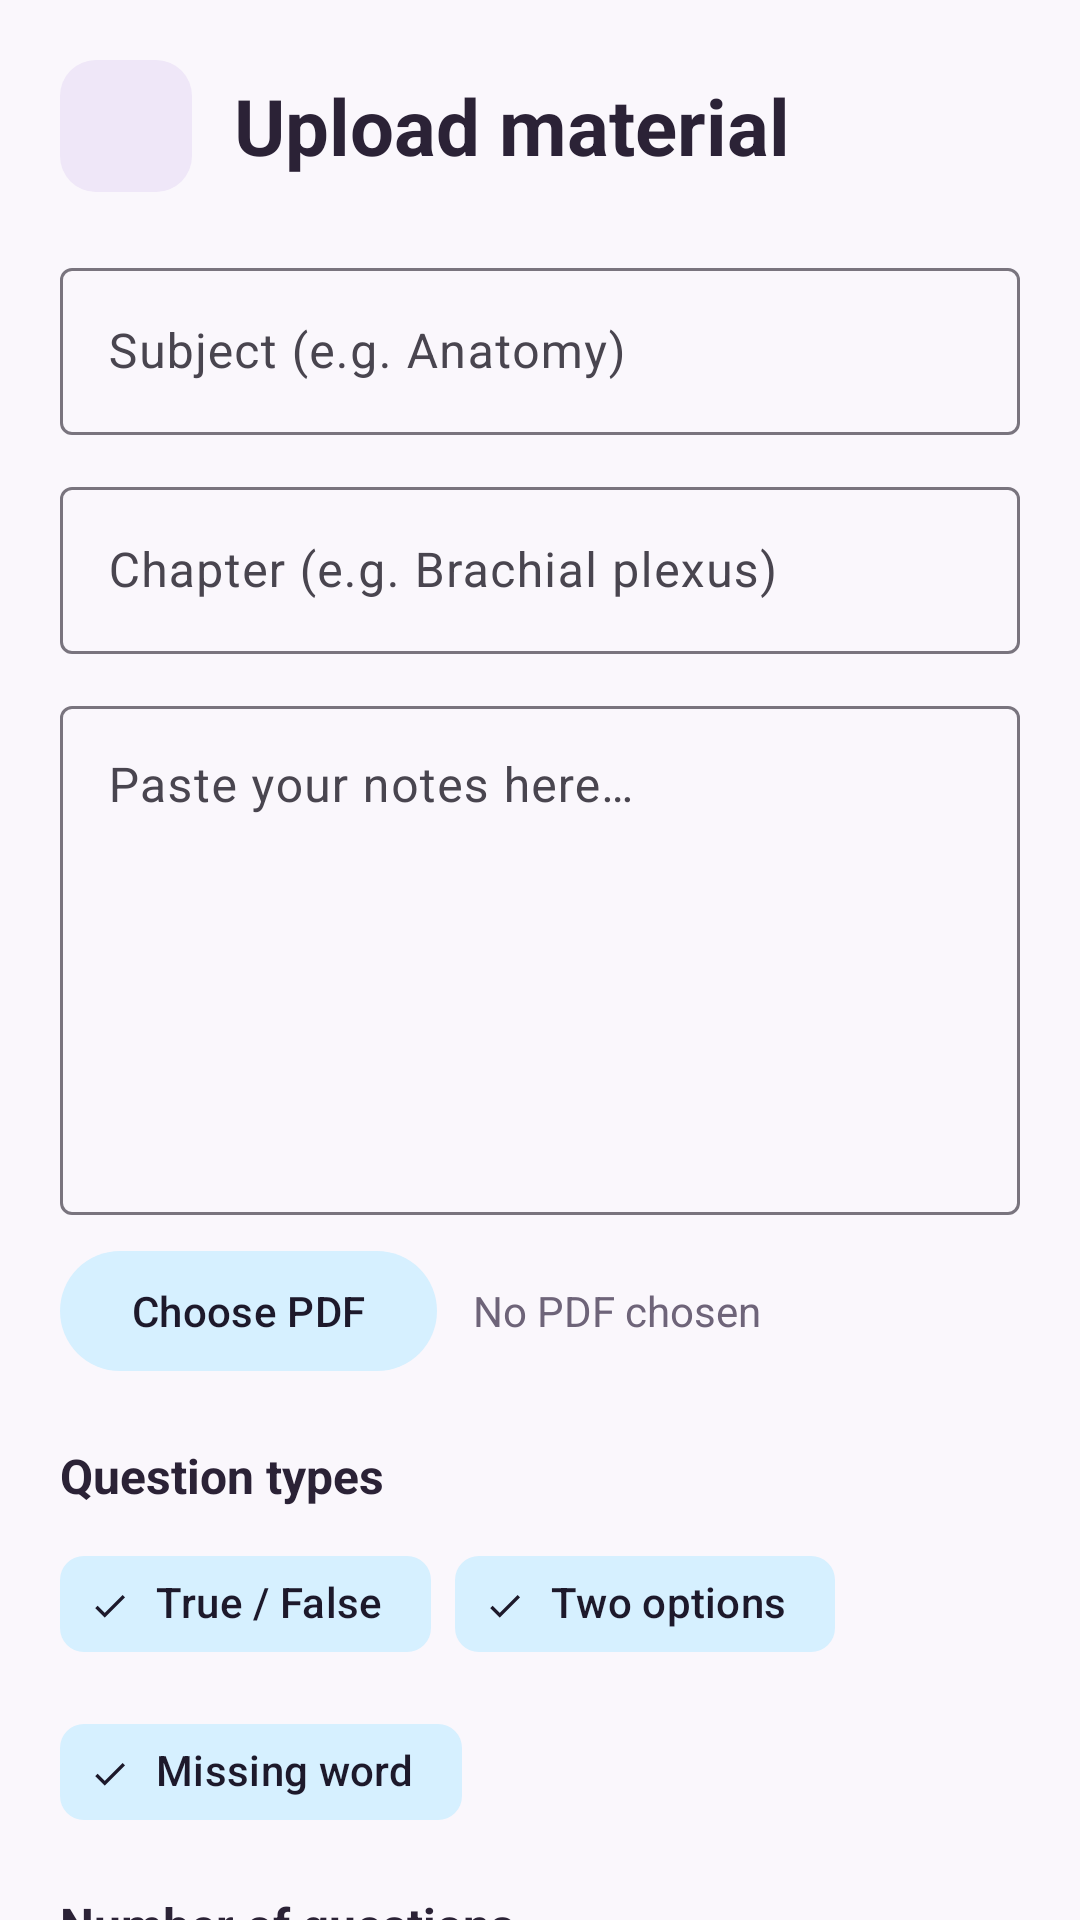

The Android layout XML behind this screen, and the referenced resources:
<!-- AndroidManifest.xml: application theme Theme.MyApplication1 -->
<!-- res/layout/fragment_upload_material.xml -->
<?xml version="1.0" encoding="utf-8"?>
<ScrollView xmlns:android="http://schemas.android.com/apk/res/android"
    xmlns:app="http://schemas.android.com/apk/res-auto"
    android:layout_width="match_parent"
    android:layout_height="match_parent"
    android:fillViewport="true"
    android:scrollbars="none">

    <LinearLayout
        android:layout_width="match_parent"
        android:layout_height="wrap_content"
        android:orientation="vertical"
        android:padding="20dp">

        
        <LinearLayout
            android:layout_width="match_parent"
            android:layout_height="wrap_content"
            android:gravity="center_vertical"
            android:orientation="horizontal">

            <ImageButton
                android:id="@+id/btnBack"
                android:layout_width="44dp"
                android:layout_height="44dp"
                android:background="@drawable/bg_icon_square"
                android:contentDescription="@string/upload_back"
                android:padding="10dp"
                android:src="@drawable/ic_back"
                app:tint="@color/text_primary" />

            <TextView
                android:layout_width="wrap_content"
                android:layout_height="wrap_content"
                android:layout_marginStart="14dp"
                android:text="@string/upload_title"
                android:textColor="@color/text_primary"
                android:textSize="26sp"
                android:textStyle="bold" />
        </LinearLayout>

        <com.google.android.material.textfield.TextInputLayout
            style="@style/Widget.Material3.TextInputLayout.OutlinedBox"
            android:layout_width="match_parent"
            android:layout_height="wrap_content"
            android:layout_marginTop="20dp"
            android:hint="@string/upload_subject_hint">

            <com.google.android.material.textfield.TextInputEditText
                android:id="@+id/editSubject"
                android:layout_width="match_parent"
                android:layout_height="wrap_content"
                android:inputType="textCapSentences"
                android:maxLines="1" />
        </com.google.android.material.textfield.TextInputLayout>

        <com.google.android.material.textfield.TextInputLayout
            style="@style/Widget.Material3.TextInputLayout.OutlinedBox"
            android:layout_width="match_parent"
            android:layout_height="wrap_content"
            android:layout_marginTop="12dp"
            android:hint="@string/upload_chapter_hint">

            <com.google.android.material.textfield.TextInputEditText
                android:id="@+id/editChapter"
                android:layout_width="match_parent"
                android:layout_height="wrap_content"
                android:inputType="textCapSentences"
                android:maxLines="1" />
        </com.google.android.material.textfield.TextInputLayout>

        <com.google.android.material.textfield.TextInputLayout
            style="@style/Widget.Material3.TextInputLayout.OutlinedBox"
            android:layout_width="match_parent"
            android:layout_height="wrap_content"
            android:layout_marginTop="12dp"
            android:hint="@string/upload_text_hint">

            <com.google.android.material.textfield.TextInputEditText
                android:id="@+id/editText"
                android:layout_width="match_parent"
                android:layout_height="wrap_content"
                android:gravity="top|start"
                android:inputType="textMultiLine|textCapSentences"
                android:minLines="7" />
        </com.google.android.material.textfield.TextInputLayout>

        
        <LinearLayout
            android:layout_width="match_parent"
            android:layout_height="wrap_content"
            android:layout_marginTop="8dp"
            android:gravity="center_vertical"
            android:orientation="horizontal">

            <com.google.android.material.button.MaterialButton
                android:id="@+id/btnPickPdf"
                style="@style/Widget.Material3.Button.TonalButton"
                android:layout_width="wrap_content"
                android:layout_height="wrap_content"
                android:text="@string/upload_pick_pdf" />

            <TextView
                android:id="@+id/txtPdfName"
                android:layout_width="0dp"
                android:layout_height="wrap_content"
                android:layout_marginStart="12dp"
                android:layout_weight="1"
                android:ellipsize="middle"
                android:maxLines="1"
                android:text="@string/upload_no_pdf"
                android:textColor="@color/text_secondary"
                android:textSize="14sp" />

            <com.google.android.material.button.MaterialButton
                android:id="@+id/btnRemovePdf"
                style="@style/Widget.Material3.Button.TextButton"
                android:layout_width="wrap_content"
                android:layout_height="wrap_content"
                android:text="@string/upload_remove_pdf"
                android:visibility="gone" />
        </LinearLayout>

        <TextView
            android:layout_width="wrap_content"
            android:layout_height="wrap_content"
            android:layout_marginTop="20dp"
            android:text="@string/upload_question_types"
            android:textColor="@color/text_primary"
            android:textSize="16sp"
            android:textStyle="bold" />

        <com.google.android.material.chip.ChipGroup
            android:layout_width="match_parent"
            android:layout_height="wrap_content"
            android:layout_marginTop="8dp">

            <com.google.android.material.chip.Chip
                android:id="@+id/chipTrueFalse"
                style="@style/Widget.Material3.Chip.Filter"
                android:layout_width="wrap_content"
                android:layout_height="wrap_content"
                android:checked="true"
                android:text="@string/type_true_false" />

            <com.google.android.material.chip.Chip
                android:id="@+id/chipTwoOptions"
                style="@style/Widget.Material3.Chip.Filter"
                android:layout_width="wrap_content"
                android:layout_height="wrap_content"
                android:checked="true"
                android:text="@string/type_two_options" />

            <com.google.android.material.chip.Chip
                android:id="@+id/chipMissingWord"
                style="@style/Widget.Material3.Chip.Filter"
                android:layout_width="wrap_content"
                android:layout_height="wrap_content"
                android:checked="true"
                android:text="@string/type_missing_word" />
        </com.google.android.material.chip.ChipGroup>

        
        <TextView
            android:layout_width="wrap_content"
            android:layout_height="wrap_content"
            android:layout_marginTop="16dp"
            android:text="@string/upload_count"
            android:textColor="@color/text_primary"
            android:textSize="16sp"
            android:textStyle="bold" />

        <com.google.android.material.chip.ChipGroup
            android:id="@+id/groupCount"
            android:layout_width="match_parent"
            android:layout_height="wrap_content"
            android:layout_marginTop="8dp"
            app:selectionRequired="true"
            app:singleSelection="true">

            <com.google.android.material.chip.Chip
                android:id="@+id/chipCount5"
                style="@style/Widget.Material3.Chip.Filter"
                android:layout_width="wrap_content"
                android:layout_height="wrap_content"
                android:text="5" />

            <com.google.android.material.chip.Chip
                android:id="@+id/chipCount10"
                style="@style/Widget.Material3.Chip.Filter"
                android:layout_width="wrap_content"
                android:layout_height="wrap_content"
                android:checked="true"
                android:text="10" />

            <com.google.android.material.chip.Chip
                android:id="@+id/chipCount15"
                style="@style/Widget.Material3.Chip.Filter"
                android:layout_width="wrap_content"
                android:layout_height="wrap_content"
                android:text="15" />
        </com.google.android.material.chip.ChipGroup>

        
        <TextView
            android:layout_width="wrap_content"
            android:layout_height="wrap_content"
            android:layout_marginTop="16dp"
            android:text="@string/upload_difficulty"
            android:textColor="@color/text_primary"
            android:textSize="16sp"
            android:textStyle="bold" />

        <com.google.android.material.chip.ChipGroup
            android:id="@+id/groupDifficulty"
            android:layout_width="match_parent"
            android:layout_height="wrap_content"
            android:layout_marginTop="8dp"
            app:selectionRequired="true"
            app:singleSelection="true">

            <com.google.android.material.chip.Chip
                android:id="@+id/chipEasy"
                style="@style/Widget.Material3.Chip.Filter"
                android:layout_width="wrap_content"
                android:layout_height="wrap_content"
                android:text="@string/difficulty_easy" />

            <com.google.android.material.chip.Chip
                android:id="@+id/chipMedium"
                style="@style/Widget.Material3.Chip.Filter"
                android:layout_width="wrap_content"
                android:layout_height="wrap_content"
                android:checked="true"
                android:text="@string/difficulty_medium" />

            <com.google.android.material.chip.Chip
                android:id="@+id/chipHard"
                style="@style/Widget.Material3.Chip.Filter"
                android:layout_width="wrap_content"
                android:layout_height="wrap_content"
                android:text="@string/difficulty_hard" />
        </com.google.android.material.chip.ChipGroup>

        <TextView
            android:layout_width="match_parent"
            android:layout_height="wrap_content"
            android:layout_marginTop="12dp"
            android:text="@string/upload_must_check"
            android:textColor="@color/text_secondary"
            android:textSize="13sp" />

        <com.google.android.material.button.MaterialButton
            android:id="@+id/btnGenerate"
            android:layout_width="match_parent"
            android:layout_height="56dp"
            android:layout_marginTop="20dp"
            android:text="@string/upload_generate"
            android:textSize="16sp"
            app:cornerRadius="16dp" />
    </LinearLayout>
</ScrollView>
<!-- resources referenced by this layout -->
<resources>
  <color name="text_primary">#FF2B2236</color>
  <color name="text_secondary">#FF6E6479</color>
  <!-- drawable bg_icon_square (drawable) -->
  <?xml version="1.0" encoding="utf-8"?>
  <shape xmlns:android="http://schemas.android.com/apk/res/android"
      android:shape="rectangle">
      <solid android:color="@color/lavender_pale" />
      <corners android:radius="12dp" />
  </shape>
  <string name="difficulty_easy">Easy</string>
  <string name="difficulty_hard">Hard</string>
  <string name="difficulty_medium">Medium</string>
  <string name="type_missing_word">Missing word</string>
  <string name="type_true_false">True / False</string>
  <string name="type_two_options">Two options</string>
  <string name="upload_back">Back</string>
  <string name="upload_chapter_hint">Chapter (e.g. Brachial plexus)</string>
  <string name="upload_count">Number of questions</string>
  <string name="upload_difficulty">Difficulty</string>
  <string name="upload_generate">Generate questions</string>
  <string name="upload_must_check">Generated questions must be reviewed by you before entering rotation.</string>
  <string name="upload_no_pdf">No PDF chosen</string>
  <string name="upload_pick_pdf">Choose PDF</string>
  <string name="upload_question_types">Question types</string>
  <string name="upload_remove_pdf">Remove</string>
  <string name="upload_subject_hint">Subject (e.g. Anatomy)</string>
  <string name="upload_text_hint">Paste your notes here…</string>
  <string name="upload_title">Upload material</string>
  <style name="Theme.MyApplication1" parent="Base.Theme.MyApplication1" />
  <color name="lavender_pale">#FFEFE7F8</color>
  <style name="Base.Theme.MyApplication1" parent="Theme.Material3.DayNight.NoActionBar">
          <item name="colorPrimary">@color/primary</item>
          <item name="colorOnPrimary">@color/white</item>
          <item name="colorPrimaryContainer">@color/lavender_pale</item>
          <item name="colorSecondary">@color/blue_deep</item>
          <item name="colorSecondaryContainer">@color/blue_pale</item>
          <item name="android:colorBackground">@color/background</item>
          <item name="android:windowLightStatusBar">true</item>
          <item name="android:windowLightNavigationBar">true</item>
      </style>
  <color name="primary">#FF7B5EA7</color>
  <color name="white">#FFFFFFFF</color>
  <color name="blue_deep">#FF00273D</color>
  <color name="blue_pale">#FFD6F0FF</color>
  <color name="background">#FFFAF7FC</color>
</resources>
